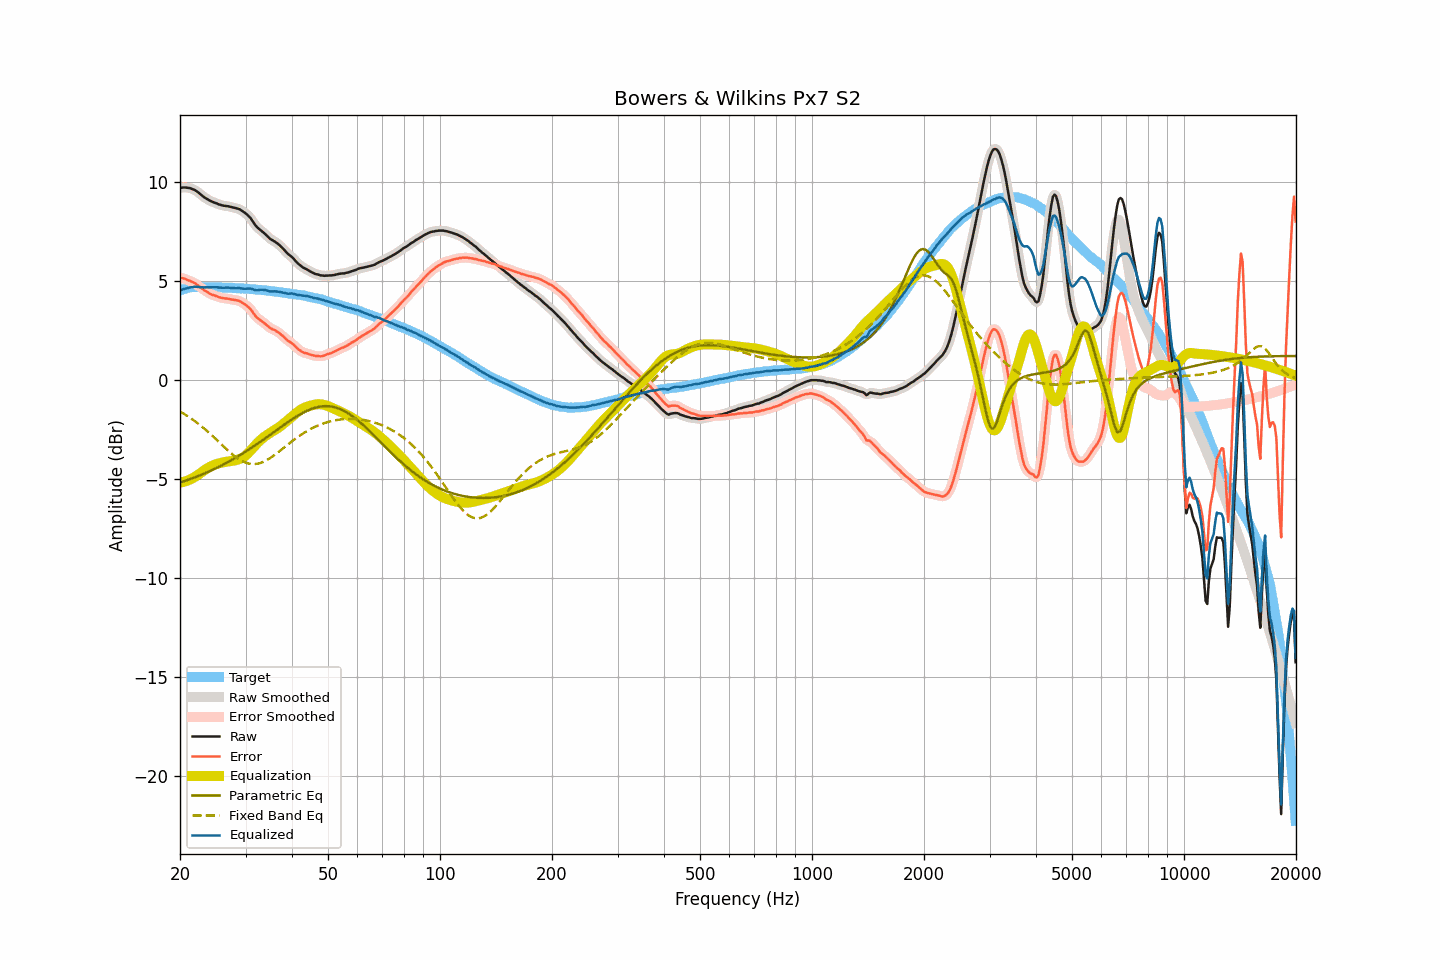

The data file committed next to this chart (first rows):
frequency, raw, smoothed, error, error_smoothed, equalization, parametric_eq, fixed_band_eq, equalized_raw, equalized_smoothed, target
20.00, 9.71, 9.71, 5.18, 5.18, -5.17, -5.17, -1.58, 4.54, 4.54, 4.53
20.20, 9.72, 9.72, 5.16, 5.16, -5.16, -5.14, -1.63, 4.56, 4.56, 4.56
20.40, 9.73, 9.73, 5.14, 5.14, -5.14, -5.11, -1.68, 4.59, 4.59, 4.59
20.61, 9.73, 9.73, 5.12, 5.11, -5.12, -5.09, -1.73, 4.61, 4.61, 4.61
20.81, 9.72, 9.72, 5.08, 5.08, -5.09, -5.06, -1.78, 4.63, 4.64, 4.64
21.02, 9.71, 9.71, 5.04, 5.05, -5.06, -5.03, -1.83, 4.65, 4.65, 4.67
21.23, 9.70, 9.69, 5.02, 5.01, -5.02, -5.00, -1.88, 4.68, 4.67, 4.68
21.44, 9.67, 9.67, 4.98, 4.98, -4.98, -4.97, -1.94, 4.69, 4.69, 4.69
21.66, 9.64, 9.64, 4.94, 4.95, -4.94, -4.94, -1.99, 4.70, 4.70, 4.70
21.87, 9.61, 9.60, 4.91, 4.90, -4.89, -4.91, -2.05, 4.71, 4.71, 4.70
22.09, 9.56, 9.56, 4.85, 4.85, -4.84, -4.88, -2.11, 4.72, 4.71, 4.71
22.31, 9.50, 9.50, 4.79, 4.80, -4.79, -4.85, -2.18, 4.71, 4.71, 4.71
22.54, 9.44, 9.44, 4.74, 4.73, -4.73, -4.82, -2.24, 4.71, 4.70, 4.70
22.76, 9.37, 9.37, 4.67, 4.67, -4.67, -4.78, -2.30, 4.70, 4.70, 4.70
22.99, 9.30, 9.30, 4.61, 4.61, -4.61, -4.75, -2.37, 4.69, 4.69, 4.69
23.22, 9.24, 9.24, 4.55, 4.55, -4.55, -4.72, -2.44, 4.69, 4.69, 4.69
23.45, 9.19, 9.19, 4.50, 4.50, -4.50, -4.68, -2.51, 4.69, 4.69, 4.69
23.69, 9.14, 9.14, 4.45, 4.45, -4.45, -4.65, -2.58, 4.69, 4.69, 4.69
23.92, 9.09, 9.09, 4.40, 4.40, -4.40, -4.61, -2.65, 4.69, 4.69, 4.69
24.16, 9.05, 9.05, 4.35, 4.35, -4.36, -4.57, -2.72, 4.69, 4.69, 4.70
24.40, 9.01, 9.01, 4.31, 4.32, -4.32, -4.54, -2.80, 4.69, 4.69, 4.70
24.65, 8.98, 8.98, 4.29, 4.29, -4.29, -4.50, -2.87, 4.69, 4.69, 4.69
24.89, 8.95, 8.95, 4.26, 4.26, -4.25, -4.46, -2.95, 4.70, 4.69, 4.69
25.14, 8.92, 8.92, 4.23, 4.23, -4.23, -4.42, -3.03, 4.69, 4.69, 4.69
25.39, 8.88, 8.89, 4.19, 4.20, -4.20, -4.38, -3.10, 4.68, 4.68, 4.68
25.65, 8.86, 8.86, 4.18, 4.18, -4.18, -4.34, -3.18, 4.68, 4.67, 4.68
25.91, 8.83, 8.83, 4.16, 4.15, -4.16, -4.30, -3.26, 4.67, 4.67, 4.67
26.16, 8.81, 8.81, 4.14, 4.14, -4.14, -4.26, -3.33, 4.66, 4.67, 4.67
26.43, 8.80, 8.80, 4.13, 4.13, -4.13, -4.21, -3.41, 4.67, 4.67, 4.67
26.69, 8.79, 8.79, 4.12, 4.12, -4.12, -4.17, -3.49, 4.67, 4.67, 4.67
26.96, 8.78, 8.78, 4.11, 4.11, -4.10, -4.13, -3.56, 4.68, 4.67, 4.67
27.23, 8.76, 8.76, 4.09, 4.09, -4.09, -4.08, -3.63, 4.67, 4.67, 4.67
27.50, 8.74, 8.74, 4.07, 4.08, -4.08, -4.04, -3.70, 4.66, 4.66, 4.67
27.77, 8.72, 8.72, 4.07, 4.06, -4.07, -3.99, -3.77, 4.65, 4.65, 4.65
28.05, 8.70, 8.70, 4.05, 4.05, -4.06, -3.94, -3.83, 4.64, 4.65, 4.65
28.33, 8.68, 8.68, 4.04, 4.04, -4.04, -3.90, -3.89, 4.64, 4.65, 4.64
28.62, 8.66, 8.66, 4.02, 4.02, -4.01, -3.85, -3.95, 4.65, 4.65, 4.64
28.90, 8.63, 8.63, 3.99, 3.99, -3.98, -3.80, -4.00, 4.65, 4.64, 4.64
29.19, 8.58, 8.58, 3.95, 3.95, -3.95, -3.75, -4.05, 4.63, 4.63, 4.63
29.48, 8.53, 8.53, 3.90, 3.90, -3.91, -3.70, -4.10, 4.62, 4.62, 4.63
29.78, 8.47, 8.47, 3.85, 3.85, -3.85, -3.65, -4.14, 4.62, 4.62, 4.62
30.08, 8.41, 8.41, 3.79, 3.79, -3.79, -3.60, -4.17, 4.62, 4.62, 4.62
30.38, 8.34, 8.34, 3.73, 3.73, -3.72, -3.55, -4.19, 4.63, 4.63, 4.61
30.68, 8.26, 8.26, 3.65, 3.66, -3.63, -3.49, -4.21, 4.63, 4.63, 4.61
30.99, 8.17, 8.16, 3.58, 3.57, -3.54, -3.44, -4.23, 4.63, 4.62, 4.59
31.30, 8.05, 8.05, 3.46, 3.46, -3.45, -3.39, -4.23, 4.60, 4.60, 4.59
31.61, 7.93, 7.93, 3.34, 3.34, -3.36, -3.33, -4.24, 4.57, 4.57, 4.59
31.93, 7.81, 7.82, 3.23, 3.24, -3.27, -3.28, -4.23, 4.54, 4.55, 4.58
32.24, 7.72, 7.72, 3.15, 3.15, -3.18, -3.22, -4.22, 4.54, 4.54, 4.57
32.57, 7.65, 7.65, 3.09, 3.09, -3.10, -3.16, -4.20, 4.55, 4.55, 4.56
32.89, 7.59, 7.58, 3.03, 3.03, -3.02, -3.11, -4.18, 4.56, 4.56, 4.56
33.22, 7.52, 7.52, 2.97, 2.97, -2.95, -3.05, -4.15, 4.57, 4.57, 4.55
33.55, 7.45, 7.45, 2.90, 2.91, -2.89, -2.99, -4.12, 4.56, 4.56, 4.55
33.89, 7.38, 7.38, 2.85, 2.84, -2.83, -2.94, -4.08, 4.55, 4.55, 4.53
34.23, 7.30, 7.30, 2.77, 2.77, -2.77, -2.88, -4.04, 4.53, 4.53, 4.53
34.57, 7.22, 7.22, 2.70, 2.70, -2.72, -2.82, -3.99, 4.50, 4.50, 4.52
34.92, 7.14, 7.15, 2.64, 2.64, -2.66, -2.76, -3.94, 4.48, 4.49, 4.50
35.27, 7.09, 7.09, 2.59, 2.60, -2.61, -2.70, -3.88, 4.48, 4.48, 4.50
35.62, 7.04, 7.04, 2.55, 2.56, -2.56, -2.64, -3.83, 4.48, 4.48, 4.49
35.97, 7.00, 6.99, 2.53, 2.52, -2.51, -2.59, -3.77, 4.49, 4.48, 4.47
... 635 more rows
